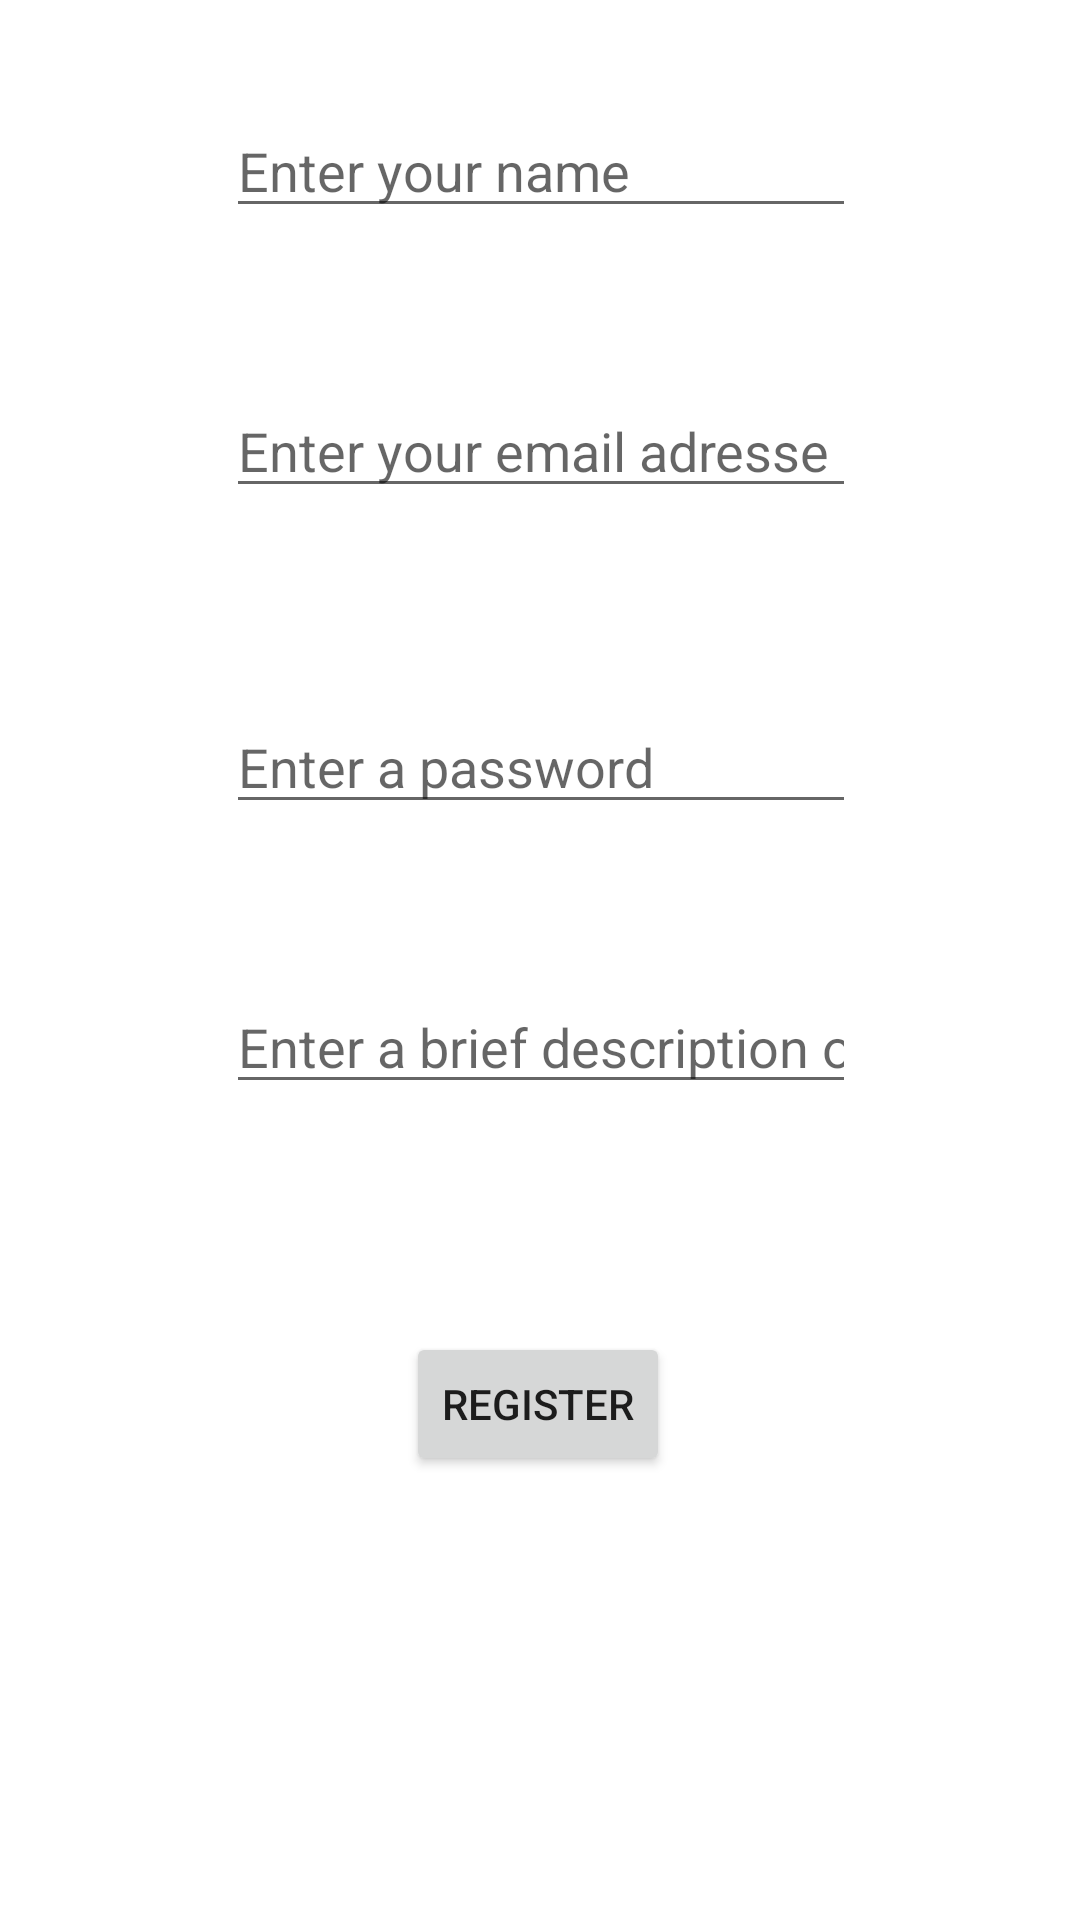

Layout XML and referenced resources for this Android screen:
<!-- AndroidManifest.xml: application theme Theme.ProjectMobile1 -->
<!-- res/layout/activity_register.xml -->
<?xml version="1.0" encoding="utf-8"?>
<androidx.constraintlayout.widget.ConstraintLayout xmlns:android="http://schemas.android.com/apk/res/android"
    xmlns:app="http://schemas.android.com/apk/res-auto"
    xmlns:tools="http://schemas.android.com/tools"
    android:layout_width="match_parent"
    android:layout_height="match_parent"
    tools:context=".RegisterActivity">

    <Button
        android:id="@+id/bt_registerDB"
        android:layout_width="wrap_content"
        android:layout_height="wrap_content"
        android:layout_marginBottom="148dp"
        android:text="Register"
        app:layout_constraintBottom_toBottomOf="parent"
        app:layout_constraintEnd_toEndOf="parent"
        app:layout_constraintHorizontal_bias="0.498"
        app:layout_constraintStart_toStartOf="parent" />

    <EditText
        android:id="@+id/et_emailRegister"
        android:layout_width="wrap_content"
        android:layout_height="wrap_content"
        android:layout_marginBottom="64dp"
        android:ems="10"
        android:hint="Enter your email adresse"
        android:inputType="textEmailAddress"
        app:layout_constraintBottom_toTopOf="@+id/et_passwordRegister"
        app:layout_constraintEnd_toEndOf="parent"
        app:layout_constraintHorizontal_bias="0.502"
        app:layout_constraintStart_toStartOf="parent" />

    <EditText
        android:id="@+id/et_passwordRegister"
        android:layout_width="wrap_content"
        android:layout_height="wrap_content"
        android:layout_marginBottom="52dp"
        android:ems="10"
        android:hint="Enter a password"
        android:inputType="textPassword"
        app:layout_constraintBottom_toTopOf="@+id/et_descriptionRegister"
        app:layout_constraintEnd_toEndOf="parent"
        app:layout_constraintHorizontal_bias="0.502"
        app:layout_constraintStart_toStartOf="parent" />

    <EditText
        android:id="@+id/et_nameRegister"
        android:layout_width="wrap_content"
        android:layout_height="wrap_content"
        android:layout_marginBottom="52dp"
        android:ems="10"
        android:hint="Enter your name"
        android:inputType="textPersonName"
        app:layout_constraintBottom_toTopOf="@+id/et_emailRegister"
        app:layout_constraintEnd_toEndOf="parent"
        app:layout_constraintHorizontal_bias="0.502"
        app:layout_constraintStart_toStartOf="parent" />

    <EditText
        android:id="@+id/et_descriptionRegister"
        android:layout_width="wrap_content"
        android:layout_height="wrap_content"
        android:layout_marginBottom="76dp"
        android:ems="10"
        android:hint="Enter a brief description of yourself"
        android:inputType="textPersonName"
        app:layout_constraintBottom_toTopOf="@+id/bt_registerDB"
        app:layout_constraintEnd_toEndOf="parent"
        app:layout_constraintHorizontal_bias="0.502"
        app:layout_constraintStart_toStartOf="parent" />

</androidx.constraintlayout.widget.ConstraintLayout>
<!-- resources referenced by this layout -->
<resources>
  <style name="Theme.ProjectMobile1" parent="Theme.MaterialComponents.DayNight.DarkActionBar">
          
          <item name="colorPrimary">@color/purple_500</item>
          <item name="colorPrimaryVariant">@color/purple_700</item>
          <item name="colorOnPrimary">@color/white</item>
          
          <item name="colorSecondary">@color/teal_200</item>
          <item name="colorSecondaryVariant">@color/teal_700</item>
          <item name="colorOnSecondary">@color/black</item>
          
          <item name="android:statusBarColor">?attr/colorPrimaryVariant</item>
          
      </style>
  <!-- not gathered from this repository: default colours our renderer supplied (Android Studio template values) -->
  <color name="purple_500">#FF6200EE</color>
  <color name="purple_700">#FF3700B3</color>
  <color name="teal_200">#FF03DAC5</color>
  <color name="teal_700">#FF018786</color>
  <color name="black">#FF000000</color>
  <color name="white">#FFFFFFFF</color>
</resources>
